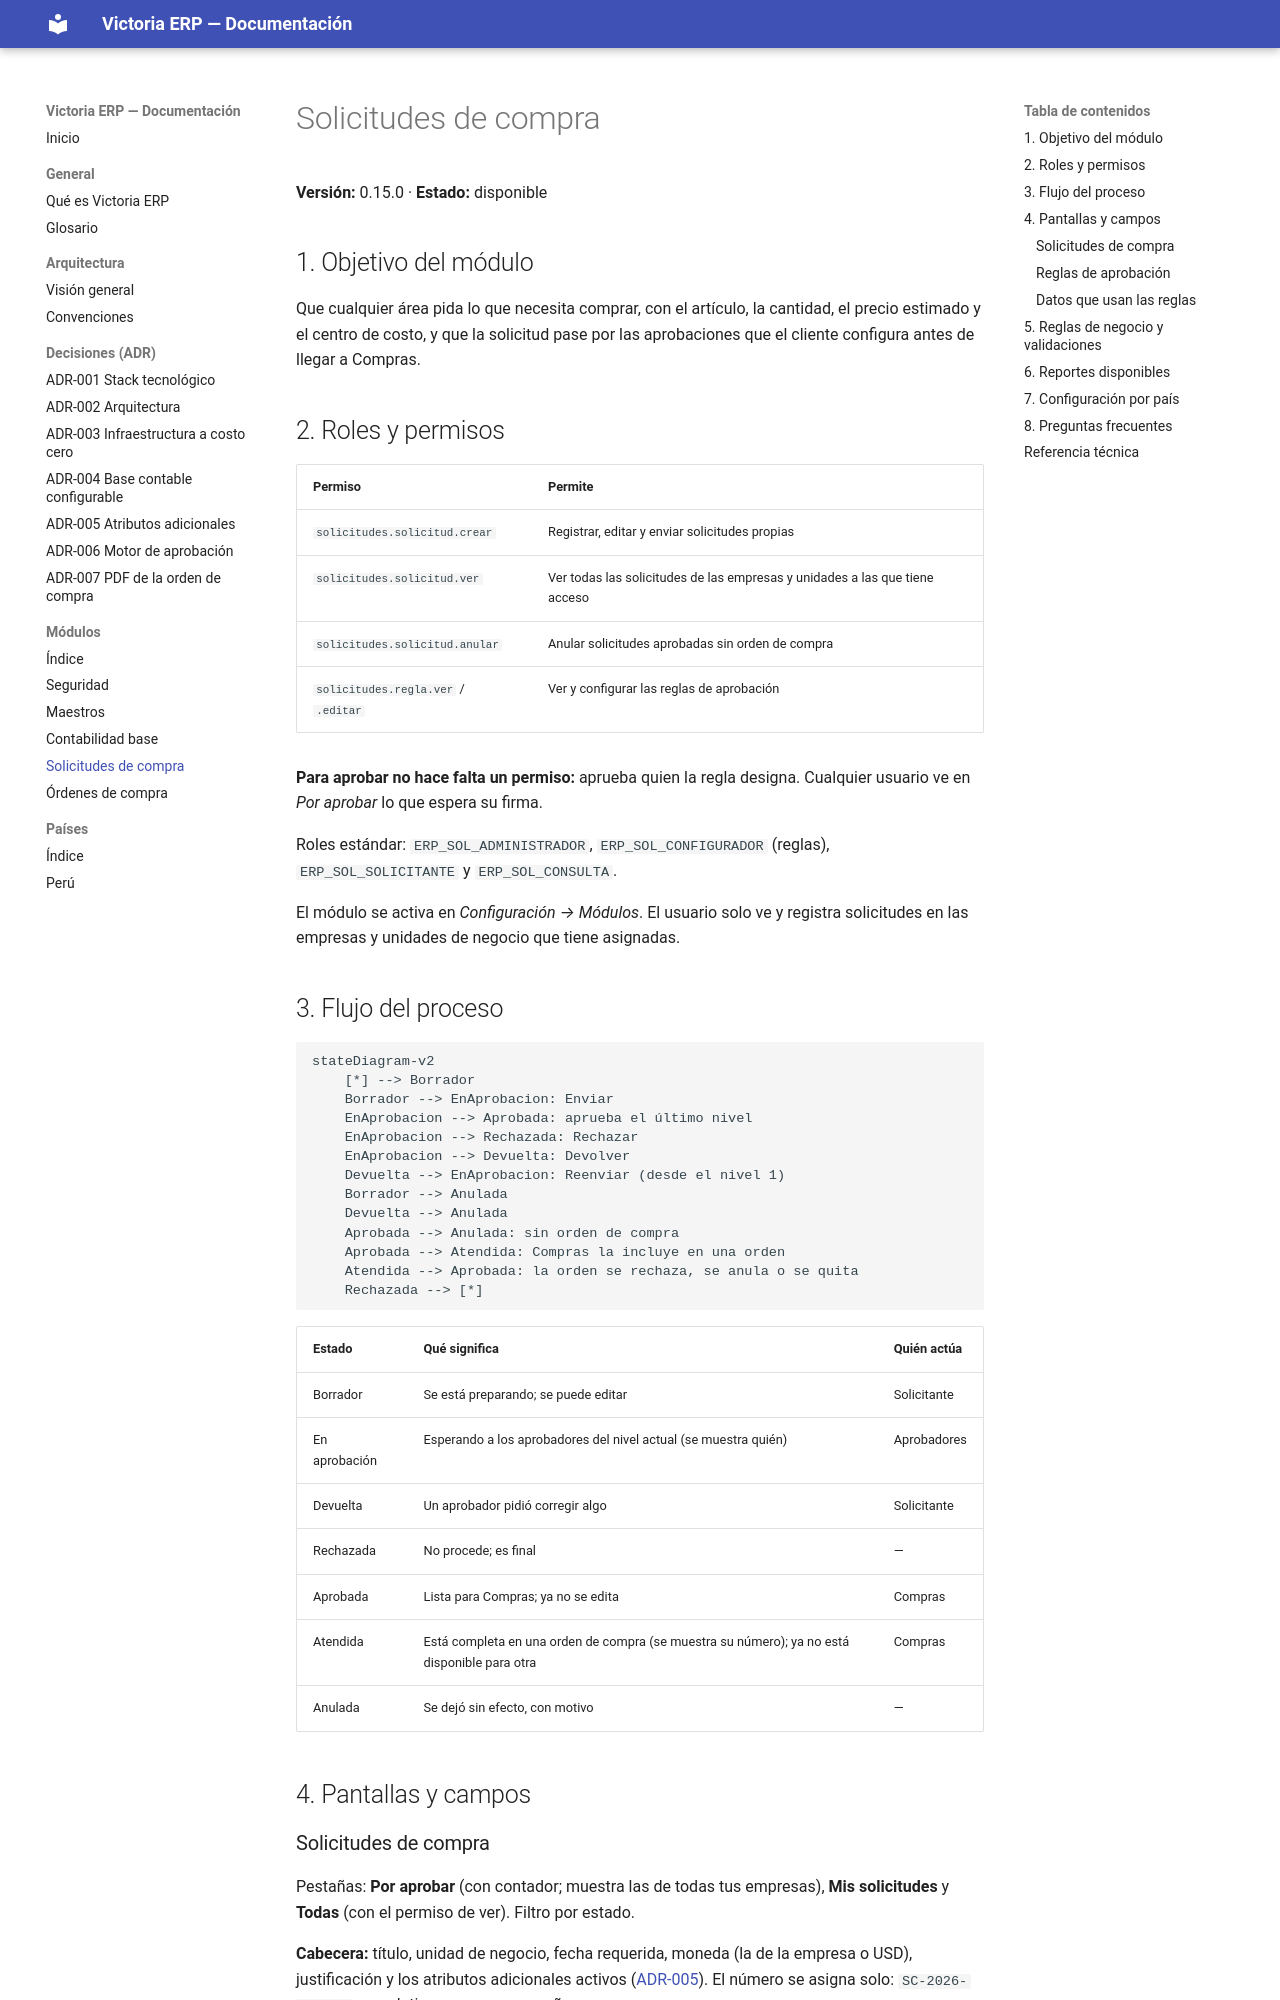

repository: etzonchavez/erp-victoria · page: modulos/solicitudes/index.html · generator: mkdocs

# Solicitudes de compra

**Versión:** 0.15.0 · **Estado:** disponible

## 1. Objetivo del módulo

Que cualquier área pida lo que necesita comprar, con el artículo, la cantidad, el precio estimado y el centro de costo, y que la solicitud pase por las aprobaciones que el cliente configura antes de llegar a Compras.

## 2. Roles y permisos

| Permiso | Permite |
| --- | --- |
| `solicitudes.solicitud.crear` | Registrar, editar y enviar solicitudes propias |
| `solicitudes.solicitud.ver` | Ver todas las solicitudes de las empresas y unidades a las que tiene acceso |
| `solicitudes.solicitud.anular` | Anular solicitudes aprobadas sin orden de compra |
| `solicitudes.regla.ver` / `.editar` | Ver y configurar las reglas de aprobación |

**Para aprobar no hace falta un permiso:** aprueba quien la regla designa. Cualquier usuario ve en *Por aprobar* lo que espera su firma.

Roles estándar: `ERP_SOL_ADMINISTRADOR`, `ERP_SOL_CONFIGURADOR` (reglas), `ERP_SOL_SOLICITANTE` y `ERP_SOL_CONSULTA`.

El módulo se activa en *Configuración → Módulos*. El usuario solo ve y registra solicitudes en las empresas y unidades de negocio que tiene asignadas.

## 3. Flujo del proceso

```mermaid
stateDiagram-v2
    [*] --> Borrador
    Borrador --> EnAprobacion: Enviar
    EnAprobacion --> Aprobada: aprueba el último nivel
    EnAprobacion --> Rechazada: Rechazar
    EnAprobacion --> Devuelta: Devolver
    Devuelta --> EnAprobacion: Reenviar (desde el nivel 1)
    Borrador --> Anulada
    Devuelta --> Anulada
    Aprobada --> Anulada: sin orden de compra
    Aprobada --> Atendida: Compras la incluye en una orden
    Atendida --> Aprobada: la orden se rechaza, se anula o se quita
    Rechazada --> [*]
```

| Estado | Qué significa | Quién actúa |
| --- | --- | --- |
| Borrador | Se está preparando; se puede editar | Solicitante |
| En aprobación | Esperando a los aprobadores del nivel actual (se muestra quién) | Aprobadores |
| Devuelta | Un aprobador pidió corregir algo | Solicitante |
| Rechazada | No procede; es final | — |
| Aprobada | Lista para Compras; ya no se edita | Compras |
| Atendida | Está completa en una orden de compra (se muestra su número); ya no está disponible para otra | Compras |
| Anulada | Se dejó sin efecto, con motivo | — |

## 4. Pantallas y campos
